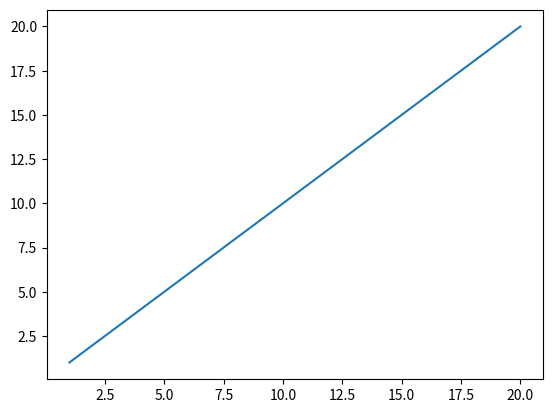

Reproduce this figure in Python.
import numpy as np
import matplotlib.pyplot as plt

fig, ax = plt.subplots()
ax.plot([1, 2, 3, 4, 5, 6, 7, 8, 9, 10, 11, 12, 13, 14, 15, 16, 17, 18, 19, 20], [1, 2, 3, 4, 5, 6, 7, 8, 9, 10, 11, 12, 13, 14, 15, 16, 17, 18, 19, 20])

plt.show() # affiche la figure à l'écran